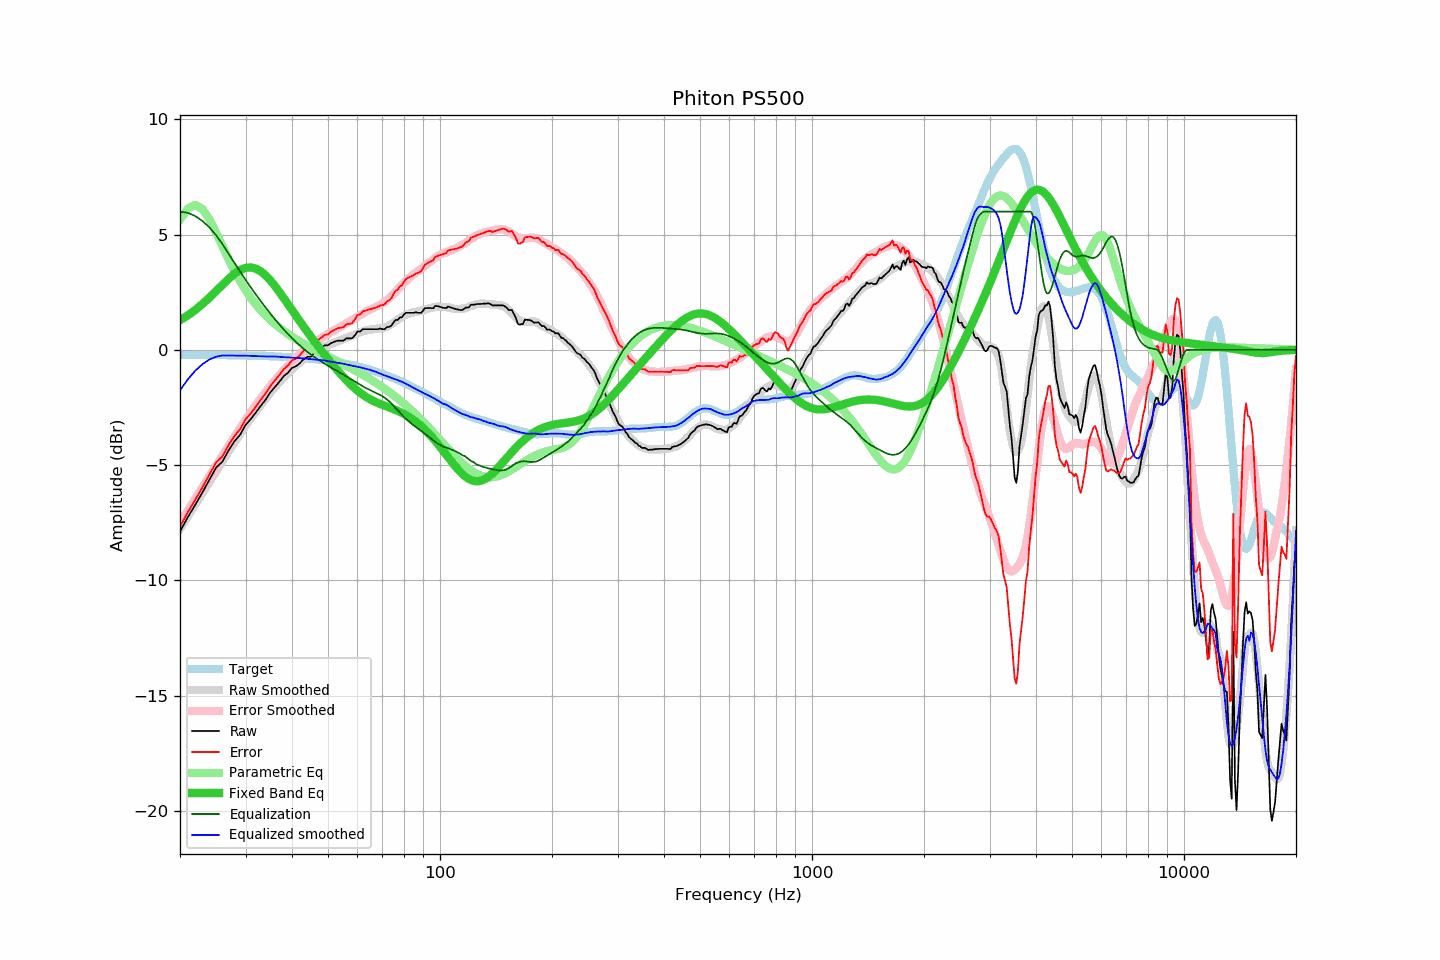

Data behind this chart, as committed beside it:
frequency, raw, error, smoothed, error_smoothed, equalization, parametric_eq, equalized_raw, equalized_smoothed, target
20, -7.88, -7.67, -7.76, -7.50, 6.00, 1.28, -1.88, -1.76, -0.21
21, -7.25, -7.04, -7.22, -6.97, 5.94, 1.50, -1.31, -1.27, -0.22
22, -6.71, -6.49, -6.70, -6.46, 5.80, 1.74, -0.91, -0.90, -0.22
23, -6.17, -5.95, -6.21, -5.96, 5.59, 1.99, -0.58, -0.62, -0.22
24, -5.63, -5.41, -5.73, -5.49, 5.31, 2.27, -0.32, -0.42, -0.22
25, -5.11, -4.89, -5.27, -5.03, 4.98, 2.55, -0.14, -0.30, -0.22
26, -4.85, -4.62, -4.84, -4.59, 4.59, 2.82, -0.26, -0.24, -0.23
27, -4.37, -4.14, -4.42, -4.18, 4.18, 3.08, -0.20, -0.24, -0.23
28, -3.97, -3.74, -4.02, -3.78, 3.78, 3.30, -0.19, -0.25, -0.24
29, -3.69, -3.45, -3.65, -3.40, 3.40, 3.46, -0.29, -0.25, -0.24
30, -3.26, -3.02, -3.29, -3.04, 3.04, 3.56, -0.22, -0.25, -0.24
31, -3.00, -2.75, -2.97, -2.71, 2.71, 3.58, -0.29, -0.26, -0.25
32, -2.71, -2.46, -2.66, -2.40, 2.40, 3.52, -0.32, -0.27, -0.26
33, -2.42, -2.16, -2.38, -2.10, 2.10, 3.40, -0.32, -0.28, -0.26
34, -2.15, -1.88, -2.12, -1.83, 1.83, 3.23, -0.32, -0.29, -0.27
35, -1.84, -1.57, -1.86, -1.57, 1.57, 3.01, -0.27, -0.29, -0.28
36, -1.61, -1.33, -1.62, -1.33, 1.33, 2.77, -0.28, -0.29, -0.28
37, -1.38, -1.09, -1.40, -1.10, 1.10, 2.51, -0.28, -0.30, -0.29
38, -1.14, -0.84, -1.20, -0.89, 0.89, 2.25, -0.26, -0.32, -0.30
39, -0.99, -0.68, -1.02, -0.69, 0.69, 1.99, -0.30, -0.33, -0.31
40, -0.78, -0.46, -0.85, -0.51, 0.51, 1.73, -0.27, -0.33, -0.32
41, -0.71, -0.38, -0.69, -0.34, 0.34, 1.48, -0.37, -0.34, -0.34
42, -0.58, -0.23, -0.54, -0.19, 0.19, 1.24, -0.39, -0.36, -0.35
43, -0.40, -0.04, -0.42, -0.04, 0.04, 1.01, -0.36, -0.37, -0.36
44, -0.30, 0.07, -0.30, 0.09, -0.09, 0.78, -0.39, -0.39, -0.37
45, -0.30, 0.09, -0.19, 0.21, -0.21, 0.57, -0.51, -0.40, -0.39
46, -0.10, 0.30, -0.09, 0.32, -0.32, 0.36, -0.42, -0.41, -0.40
47, -0.00, 0.42, -0.01, 0.42, -0.42, 0.16, -0.42, -0.43, -0.42
48, 0.10, 0.54, 0.07, 0.52, -0.52, -0.03, -0.42, -0.44, -0.44
49, 0.20, 0.65, 0.14, 0.61, -0.61, -0.21, -0.41, -0.46, -0.46
50, 0.20, 0.67, 0.20, 0.69, -0.69, -0.39, -0.49, -0.49, -0.47
51, 0.30, 0.79, 0.26, 0.77, -0.77, -0.56, -0.47, -0.51, -0.49
52, 0.35, 0.86, 0.31, 0.85, -0.85, -0.73, -0.50, -0.54, -0.51
53, 0.40, 0.93, 0.36, 0.92, -0.92, -0.89, -0.52, -0.56, -0.54
54, 0.40, 0.96, 0.42, 1.00, -1.00, -1.04, -0.60, -0.58, -0.56
55, 0.40, 0.98, 0.47, 1.08, -1.08, -1.18, -0.68, -0.60, -0.58
56, 0.50, 1.10, 0.52, 1.15, -1.15, -1.32, -0.66, -0.63, -0.61
57, 0.50, 1.13, 0.57, 1.23, -1.23, -1.44, -0.73, -0.66, -0.63
58, 0.50, 1.16, 0.62, 1.30, -1.30, -1.56, -0.81, -0.68, -0.66
59, 0.63, 1.31, 0.67, 1.38, -1.38, -1.67, -0.75, -0.71, -0.69
60, 0.80, 1.51, 0.72, 1.45, -1.45, -1.77, -0.65, -0.73, -0.71
61, 0.80, 1.54, 0.76, 1.52, -1.52, -1.86, -0.72, -0.76, -0.74
62, 0.90, 1.67, 0.80, 1.58, -1.58, -1.95, -0.69, -0.79, -0.77
63, 0.90, 1.70, 0.83, 1.64, -1.64, -2.02, -0.75, -0.81, -0.80
64, 0.90, 1.73, 0.86, 1.70, -1.70, -2.09, -0.80, -0.84, -0.83
65, 0.90, 1.76, 0.88, 1.75, -1.75, -2.15, -0.85, -0.87, -0.87
66, 0.90, 1.80, 0.89, 1.80, -1.80, -2.21, -0.91, -0.91, -0.90
67, 0.90, 1.83, 0.91, 1.85, -1.85, -2.26, -0.96, -0.94, -0.93
68, 0.90, 1.87, 0.92, 1.90, -1.90, -2.30, -1.01, -0.98, -0.97
69, 0.93, 1.93, 0.93, 1.96, -1.96, -2.35, -1.03, -1.03, -1.00
70, 0.90, 1.94, 0.94, 2.01, -2.01, -2.39, -1.12, -1.07, -1.04
71, 0.90, 1.97, 0.97, 2.08, -2.08, -2.42, -1.18, -1.11, -1.08
72, 0.99, 2.10, 1.01, 2.15, -2.15, -2.46, -1.16, -1.14, -1.11
73, 1.00, 2.15, 1.06, 2.23, -2.23, -2.50, -1.24, -1.18, -1.15
74, 1.05, 2.24, 1.12, 2.33, -2.33, -2.53, -1.28, -1.21, -1.19
75, 1.20, 2.43, 1.18, 2.42, -2.42, -2.57, -1.23, -1.25, -1.23
76, 1.30, 2.57, 1.24, 2.52, -2.52, -2.61, -1.23, -1.28, -1.27
77, 1.30, 2.60, 1.31, 2.62, -2.62, -2.65, -1.33, -1.31, -1.31
78, 1.41, 2.76, 1.37, 2.72, -2.72, -2.69, -1.32, -1.35, -1.35
79, 1.41, 2.80, 1.43, 2.82, -2.82, -2.73, -1.41, -1.38, -1.39
... 553 more rows
